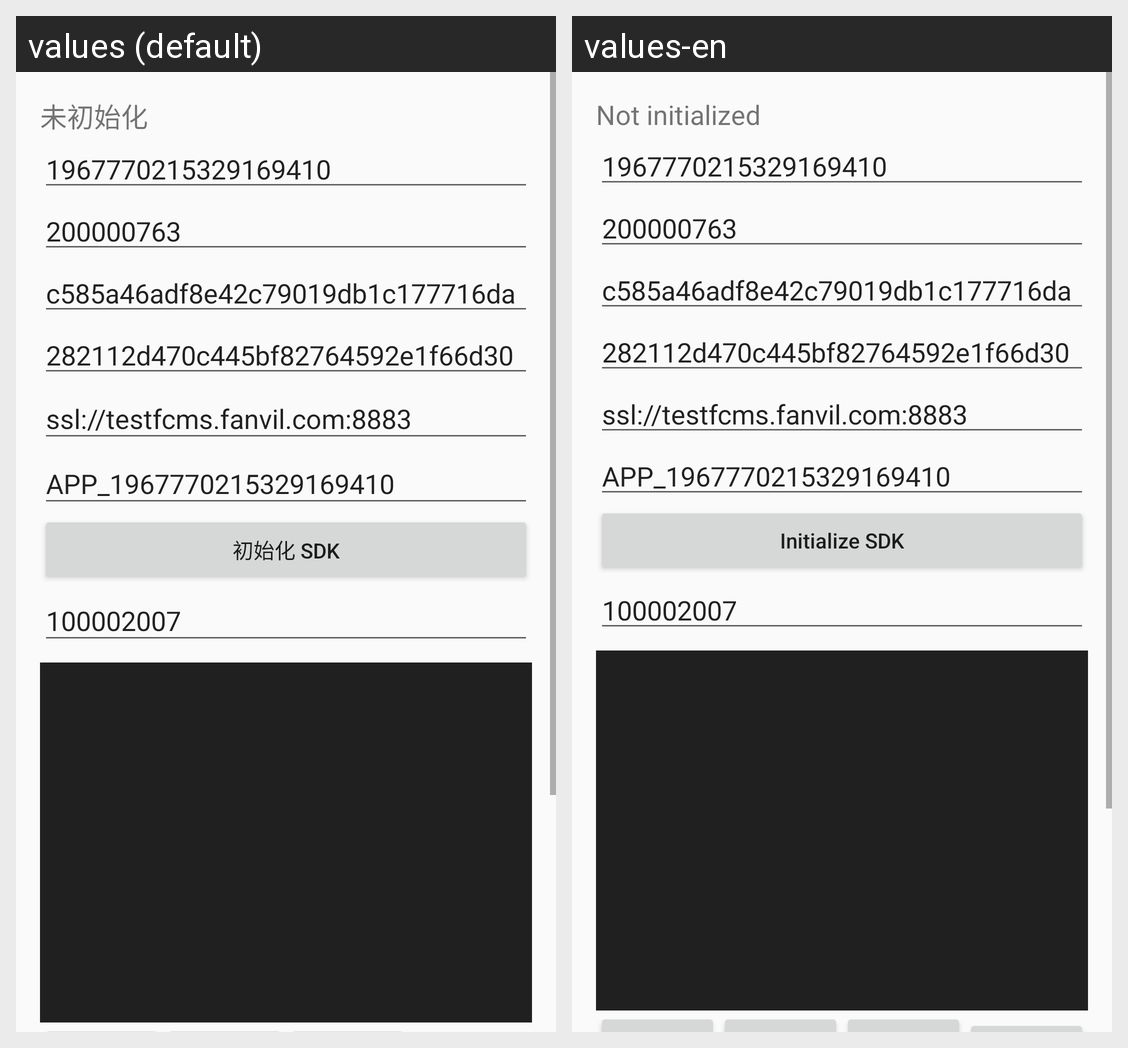

This grid shows one Android layout under two languages. Give, for every string resource on the screen, its name, the default text and each shown locale's text.
Android screen res/layout/activity_main.xml rendered under 2 locales, left to right: values (default), values-en. Device: Nexus 5 (rendered at 1080×1920; each locale shown at half size, 540×960, under a caption strip naming it); theme Theme.FanvilTalkSdkDemo.
Strings drawn on this screen, with the default value and each locale's value (text and hints the layout hard-codes, and strings that could not be matched under every locale, appear in the picture but are not listed):

status_not_initialized
  values: 未初始化
  values-en: Not initialized

btn_init_sdk
  values: 初始化 SDK
  values-en: Initialize SDK
